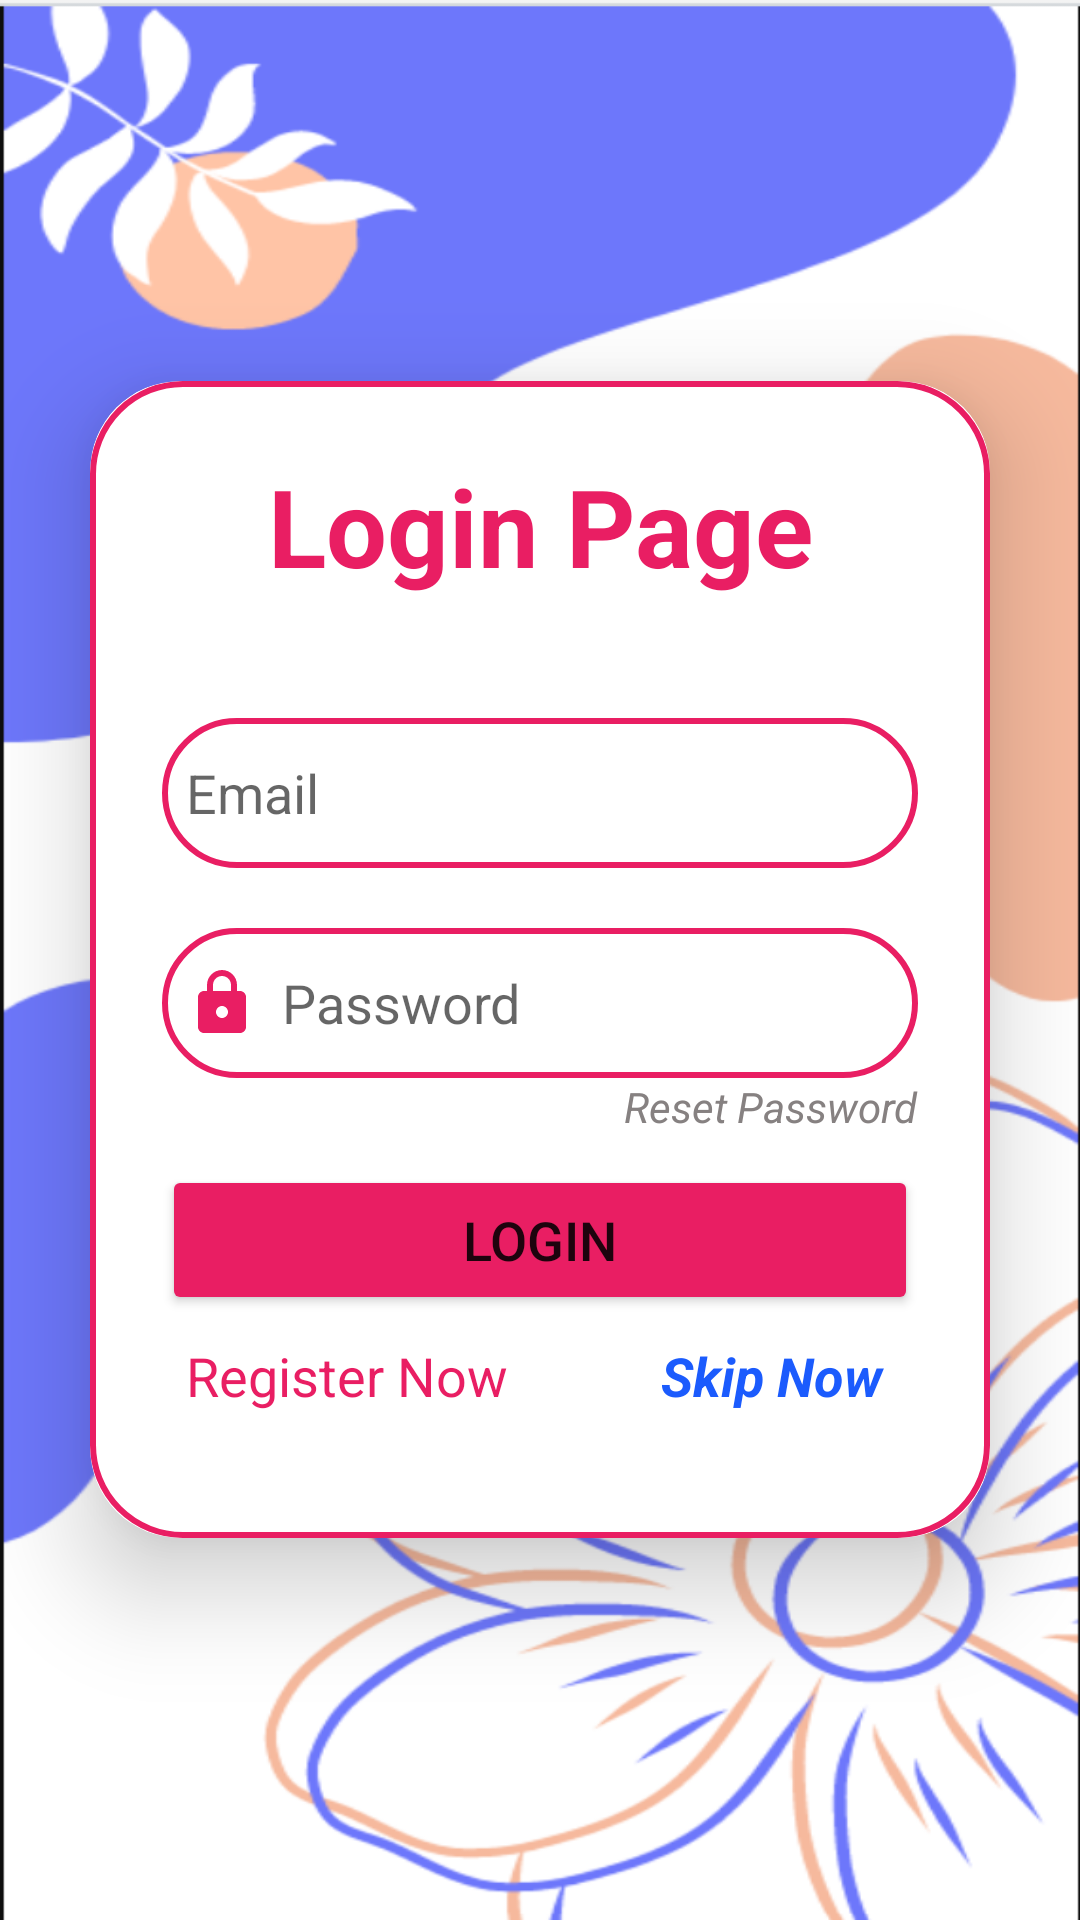

Write the Android layout XML for this screen, with the resource values it uses.
<!-- AndroidManifest.xml: application theme Theme.BreastCancerDetectionFinal -->
<!-- res/layout/activity_login.xml -->
<?xml version="1.0" encoding="utf-8"?>
<LinearLayout xmlns:android="http://schemas.android.com/apk/res/android"
    xmlns:app="http://schemas.android.com/apk/res-auto"
    xmlns:tools="http://schemas.android.com/tools"
    android:layout_width="match_parent"
    android:layout_height="match_parent"
    android:orientation="vertical"
    android:gravity="center"
    android:background="@drawable/login_background"
    tools:context=".LoginActivity">

    <androidx.cardview.widget.CardView
        android:layout_width="match_parent"
        android:layout_height="wrap_content"
        android:layout_margin="30dp"
        app:cardCornerRadius="30dp"
        app:cardElevation="20dp">
        <LinearLayout
            android:layout_width="match_parent"
            android:layout_height="wrap_content"
            android:orientation="vertical"
            android:layout_gravity="center_horizontal"
            android:padding="24dp"
            android:background="@drawable/custom_edittext"
            >
            <TextView
                android:layout_width="match_parent"
                android:layout_height="wrap_content"
                android:text="Login Page"
                android:textSize="36sp"
                android:textAlignment="center"
                android:textStyle="bold"
                android:textColor="@color/lavender"/>
            <EditText
                android:layout_width="match_parent"
                android:layout_height="50dp"
                android:id="@+id/emailAddress"
                android:background="@drawable/custom_edittext"
                android:layout_marginTop="40dp"
                android:padding="8dp"
                android:hint="Email"
                android:drawableLeft="@drawable/username"
                android:drawablePadding="8dp"
                android:textColor="@color/black"
                />
            <EditText
                android:layout_width="match_parent"
                android:layout_height="50dp"
                android:id="@+id/password"
                android:background="@drawable/custom_edittext"
                android:layout_marginTop="20dp"
                android:padding="8dp"
                android:hint="Password"
                android:inputType="textPassword"
                android:drawableLeft="@drawable/lock_password"
                android:drawablePadding="8dp"
                android:textColor="@color/black"
                />
            <TextView
                android:layout_width="wrap_content"
                android:layout_height="wrap_content"
                android:text="Reset Password"
                android:textStyle="italic"
                android:textColor="@color/darkGrayColor"
                android:id="@+id/resetPassword"
                android:layout_gravity="end"
                />
            <Button
                android:layout_width="match_parent"
                android:layout_height="50dp"
                android:id="@+id/login"
                android:textSize="18sp"
                android:text="Login"
                android:layout_marginTop="10dp"
                android:backgroundTint="@color/lavender"
                app:cornerRadius="20dp"/>

            <LinearLayout
                android:layout_width="match_parent"
                android:layout_height="wrap_content"
                android:orientation="horizontal"
                android:weightSum="2"
                >
                <TextView
                    android:layout_width="wrap_content"
                    android:layout_height="wrap_content"
                    android:layout_weight="1.8"
                    android:id="@+id/goToSignUpActivity"
                    android:text="Register Now"
                    android:layout_gravity="start"
                    android:padding="8dp"
                    android:layout_marginTop="10dp"
                    android:textColor="@color/lavender"
                    android:textSize="18sp"/>
                <TextView
                    android:layout_width="wrap_content"
                    android:layout_height="wrap_content"
                    android:id="@+id/skipped"
                    android:text="Skip Now"
                    android:layout_weight="0.2"
                    android:layout_gravity="end"
                    android:padding="8dp"
                    android:layout_marginTop="10dp"
                    android:textStyle="bold|italic"
                    android:textColor="#1B5BFD"
                    android:textSize="18sp"/>



            </LinearLayout>



        </LinearLayout>
    </androidx.cardview.widget.CardView>

</LinearLayout>
<!-- resources referenced by this layout -->
<resources>
  <color name="black">#FF000000</color>
  <color name="darkGrayColor">#868181</color>
  <color name="lavender">#E91E63</color>
  <!-- drawable custom_edittext (drawable) -->
  <?xml version="1.0" encoding="utf-8"?>
  <shape xmlns:android="http://schemas.android.com/apk/res/android"
      android:shape="rectangle">
  
  <stroke
      android:width="2dp"
      android:color="@color/lavender"
      />
      <corners
          android:radius="30dp"
          />
  
  </shape>
  <!-- drawable lock_password (drawable) -->
  <vector android:height="24dp" android:tint="#E91E63"
      android:viewportHeight="24" android:viewportWidth="24"
      android:width="24dp" xmlns:android="http://schemas.android.com/apk/res/android">
      <path android:fillColor="@android:color/white" android:pathData="M18,8h-1L17,6c0,-2.76 -2.24,-5 -5,-5S7,3.24 7,6v2L6,8c-1.1,0 -2,0.9 -2,2v10c0,1.1 0.9,2 2,2h12c1.1,0 2,-0.9 2,-2L20,10c0,-1.1 -0.9,-2 -2,-2zM12,17c-1.1,0 -2,-0.9 -2,-2s0.9,-2 2,-2 2,0.9 2,2 -0.9,2 -2,2zM9,8L9,6c0,-1.66 1.34,-3 3,-3s3,1.34 3,3v2L9,8z"/>
  </vector>
  <!-- drawable login_background: png bitmap (drawable, 147915 bytes) -->
  <style name="Theme.BreastCancerDetectionFinal" parent="Theme.MaterialComponents.DayNight.NoActionBar">
          
          <item name="colorPrimary">@color/purple_500</item>
          <item name="colorPrimaryVariant">@color/purple_700</item>
          <item name="colorOnPrimary">@color/white</item>
          
          <item name="colorSecondary">@color/teal_200</item>
          <item name="colorSecondaryVariant">@color/teal_700</item>
          <item name="colorOnSecondary">@color/black</item>
          
          <item name="android:statusBarColor" tools:targetApi="l">?attr/colorPrimaryVariant</item>
          
      </style>
  <color name="purple_500">#0099ff</color>
  <color name="purple_700">#0099ff</color>
  <color name="white">#FFFFFFFF</color>
  <color name="teal_200">#FF03DAC5</color>
  <color name="teal_700">#FF018786</color>
</resources>
